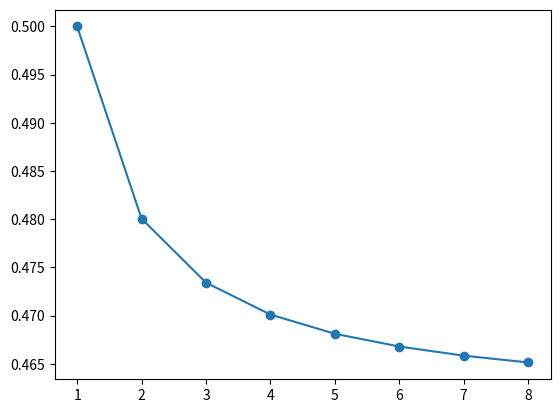

This figure's Python source:
import numpy as np
from scipy.stats import norm
import matplotlib.pyplot as plt


std = np.arange(1, 9, 1)
avg = np.arange(0, -0.8, -0.1)

val = []
for i in range(8):
    val.append(1-norm.cdf(0, loc=avg[i], scale=std[i]))

plt.plot(std, val, "o-")
plt.show()

# for l in np.arange(-5, 6, 1):
#     val = []
#     for s in std:
#         val.append(1-norm.cdf(0, loc=l, scale=s))

#     plt.plot(std, val, "-o", label=l)
# # plt.yscale("log")
# # plt.xscale("log")
# plt.legend()
# plt.show()